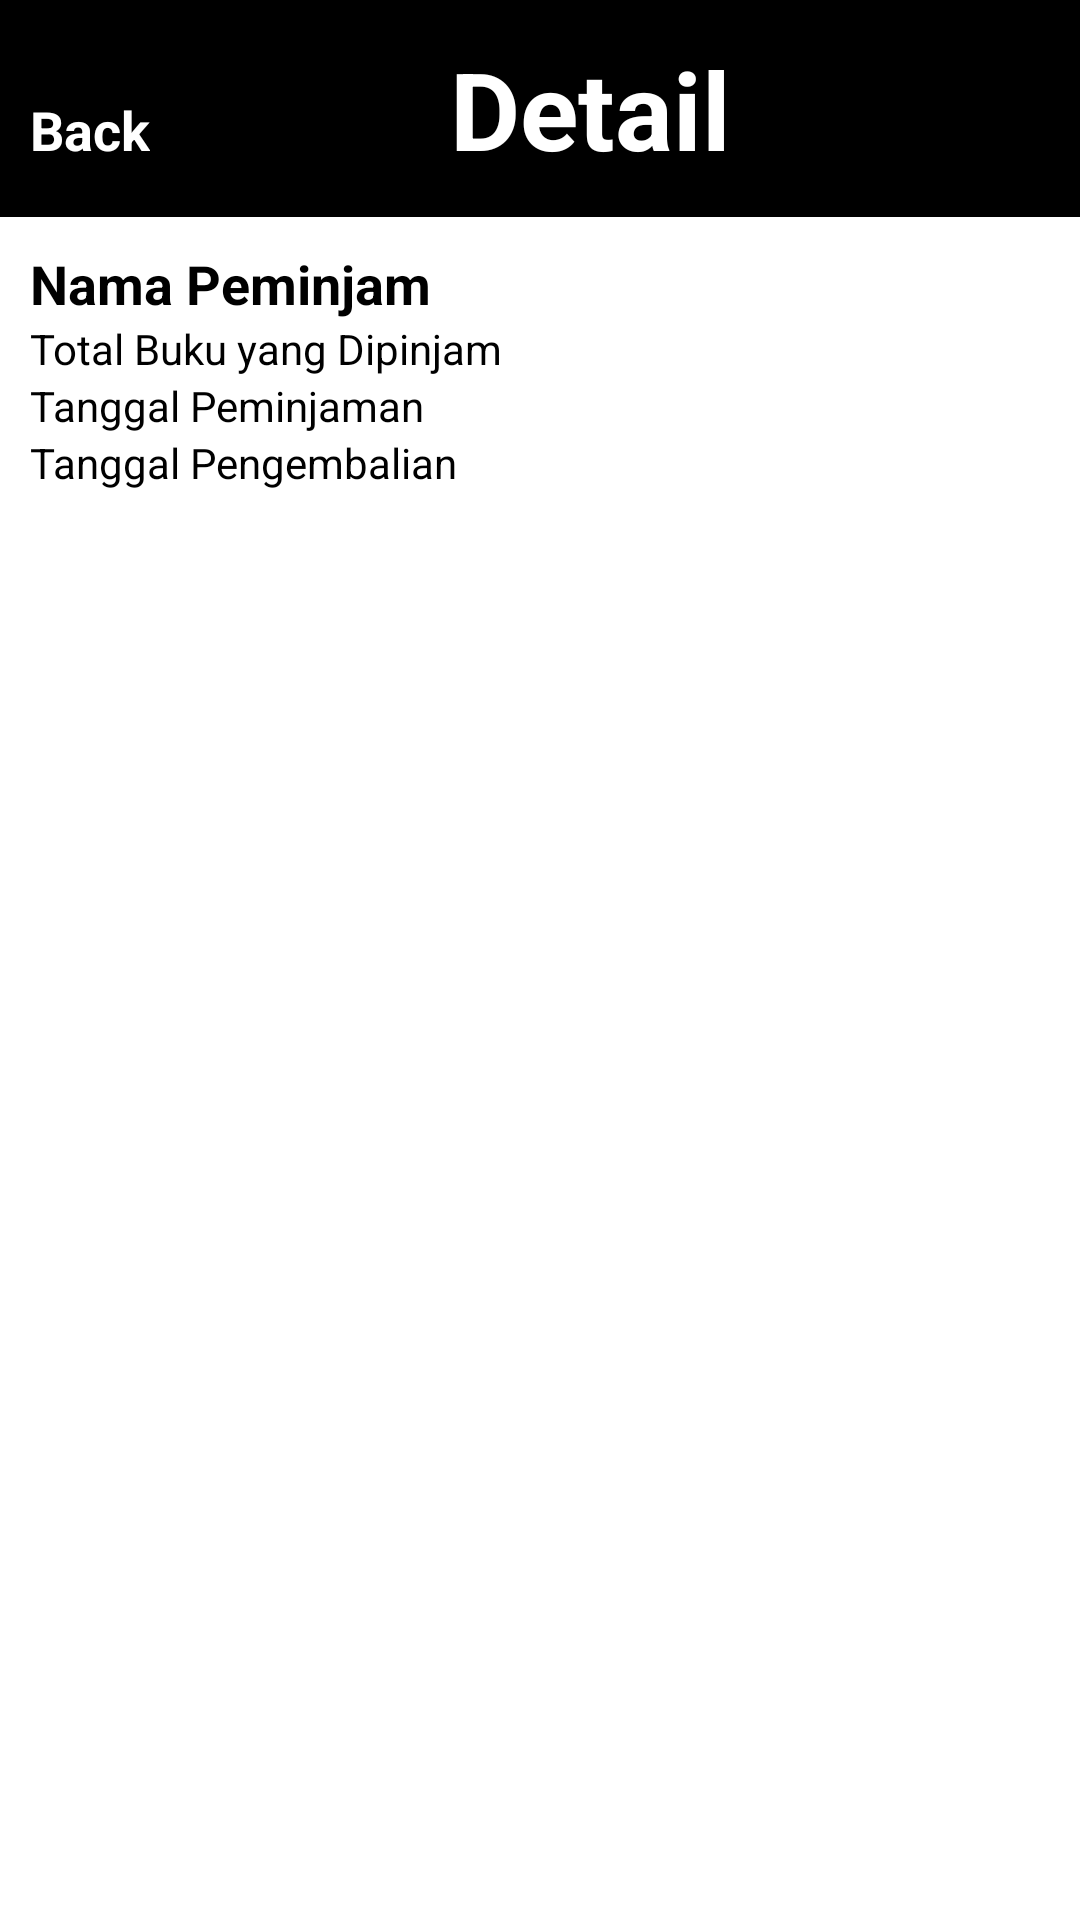

Android layout source for this screen:
<!-- AndroidManifest.xml: application theme Theme.Perpus -->
<!-- res/layout/activity_transaction_detail.xml -->
<?xml version="1.0" encoding="utf-8"?>
<LinearLayout xmlns:android="http://schemas.android.com/apk/res/android"
    xmlns:tools="http://schemas.android.com/tools"
    android:layout_width="match_parent"
    android:layout_height="match_parent"
    android:orientation="vertical"
    tools:context=".CartActivity">

    <LinearLayout
        android:layout_width="match_parent"
        android:layout_height="wrap_content"
        android:orientation="horizontal"
        android:background="@color/black"
        android:paddingVertical="12dp">

        <TextView
            android:id="@+id/cancel"
            android:layout_width="wrap_content"
            android:layout_height="wrap_content"
            android:layout_marginLeft="10dp"
            android:text="Back"
            android:textColor="@color/white"
            android:textSize="18sp"
            android:textStyle="bold"/>

        <TextView
            android:layout_width="wrap_content"
            android:layout_height="wrap_content"
            android:layout_marginLeft="100dp"
            android:text="Detail"
            android:textColor="@color/white"
            android:textSize="36dp"
            android:textStyle="bold"/>
    </LinearLayout>

    <LinearLayout
        android:layout_width="wrap_content"
        android:layout_height="wrap_content"
        android:orientation="vertical"
        android:padding="10dp">

    <TextView
        android:id="@+id/namaPeminjam"
        android:layout_width="wrap_content"
        android:layout_height="wrap_content"
        android:text="Nama Peminjam"
        android:textColor="@color/black"
        android:textSize="18sp"
        android:textStyle="bold"/>

    <TextView
        android:id="@+id/total"
        android:layout_width="wrap_content"
        android:layout_height="wrap_content"
        android:text="Total Buku yang Dipinjam"
        android:textColor="@color/black"/>

    <TextView
        android:id="@+id/tglPinjam"
        android:layout_width="wrap_content"
        android:layout_height="wrap_content"
        android:text="Tanggal Peminjaman"
        android:textColor="@color/black"/>

    <TextView
        android:id="@+id/tglKembali"
        android:layout_width="wrap_content"
        android:layout_height="wrap_content"
        android:text="Tanggal Pengembalian"
        android:textColor="@color/black"/>

    </LinearLayout>
    <androidx.recyclerview.widget.RecyclerView
        android:id="@+id/buku"
        android:layout_width="match_parent"
        android:layout_height="match_parent"
        android:layout_marginBottom="10dp"/>

</LinearLayout>
<!-- resources referenced by this layout -->
<resources>
  <style name="Theme.Perpus" parent="Theme.MaterialComponents.DayNight.NoActionBar">
          
          <item name="colorPrimary">@color/black</item>
          <item name="colorPrimaryVariant">@color/purple_700</item>
          <item name="colorOnPrimary">@color/white</item>
          
          <item name="colorSecondary">@color/teal_200</item>
          <item name="colorSecondaryVariant">@color/teal_700</item>
          <item name="colorOnSecondary">@color/black</item>
          
          <item name="android:statusBarColor">?attr/colorPrimaryVariant</item>
          
      </style>
  <!-- not gathered from this repository: default colours our renderer supplied (Android Studio template values) -->
  <color name="purple_700">#FF3700B3</color>
  <color name="teal_200">#FF03DAC5</color>
  <color name="teal_700">#FF018786</color>
  <color name="black">#FF000000</color>
  <color name="white">#FFFFFFFF</color>
</resources>
